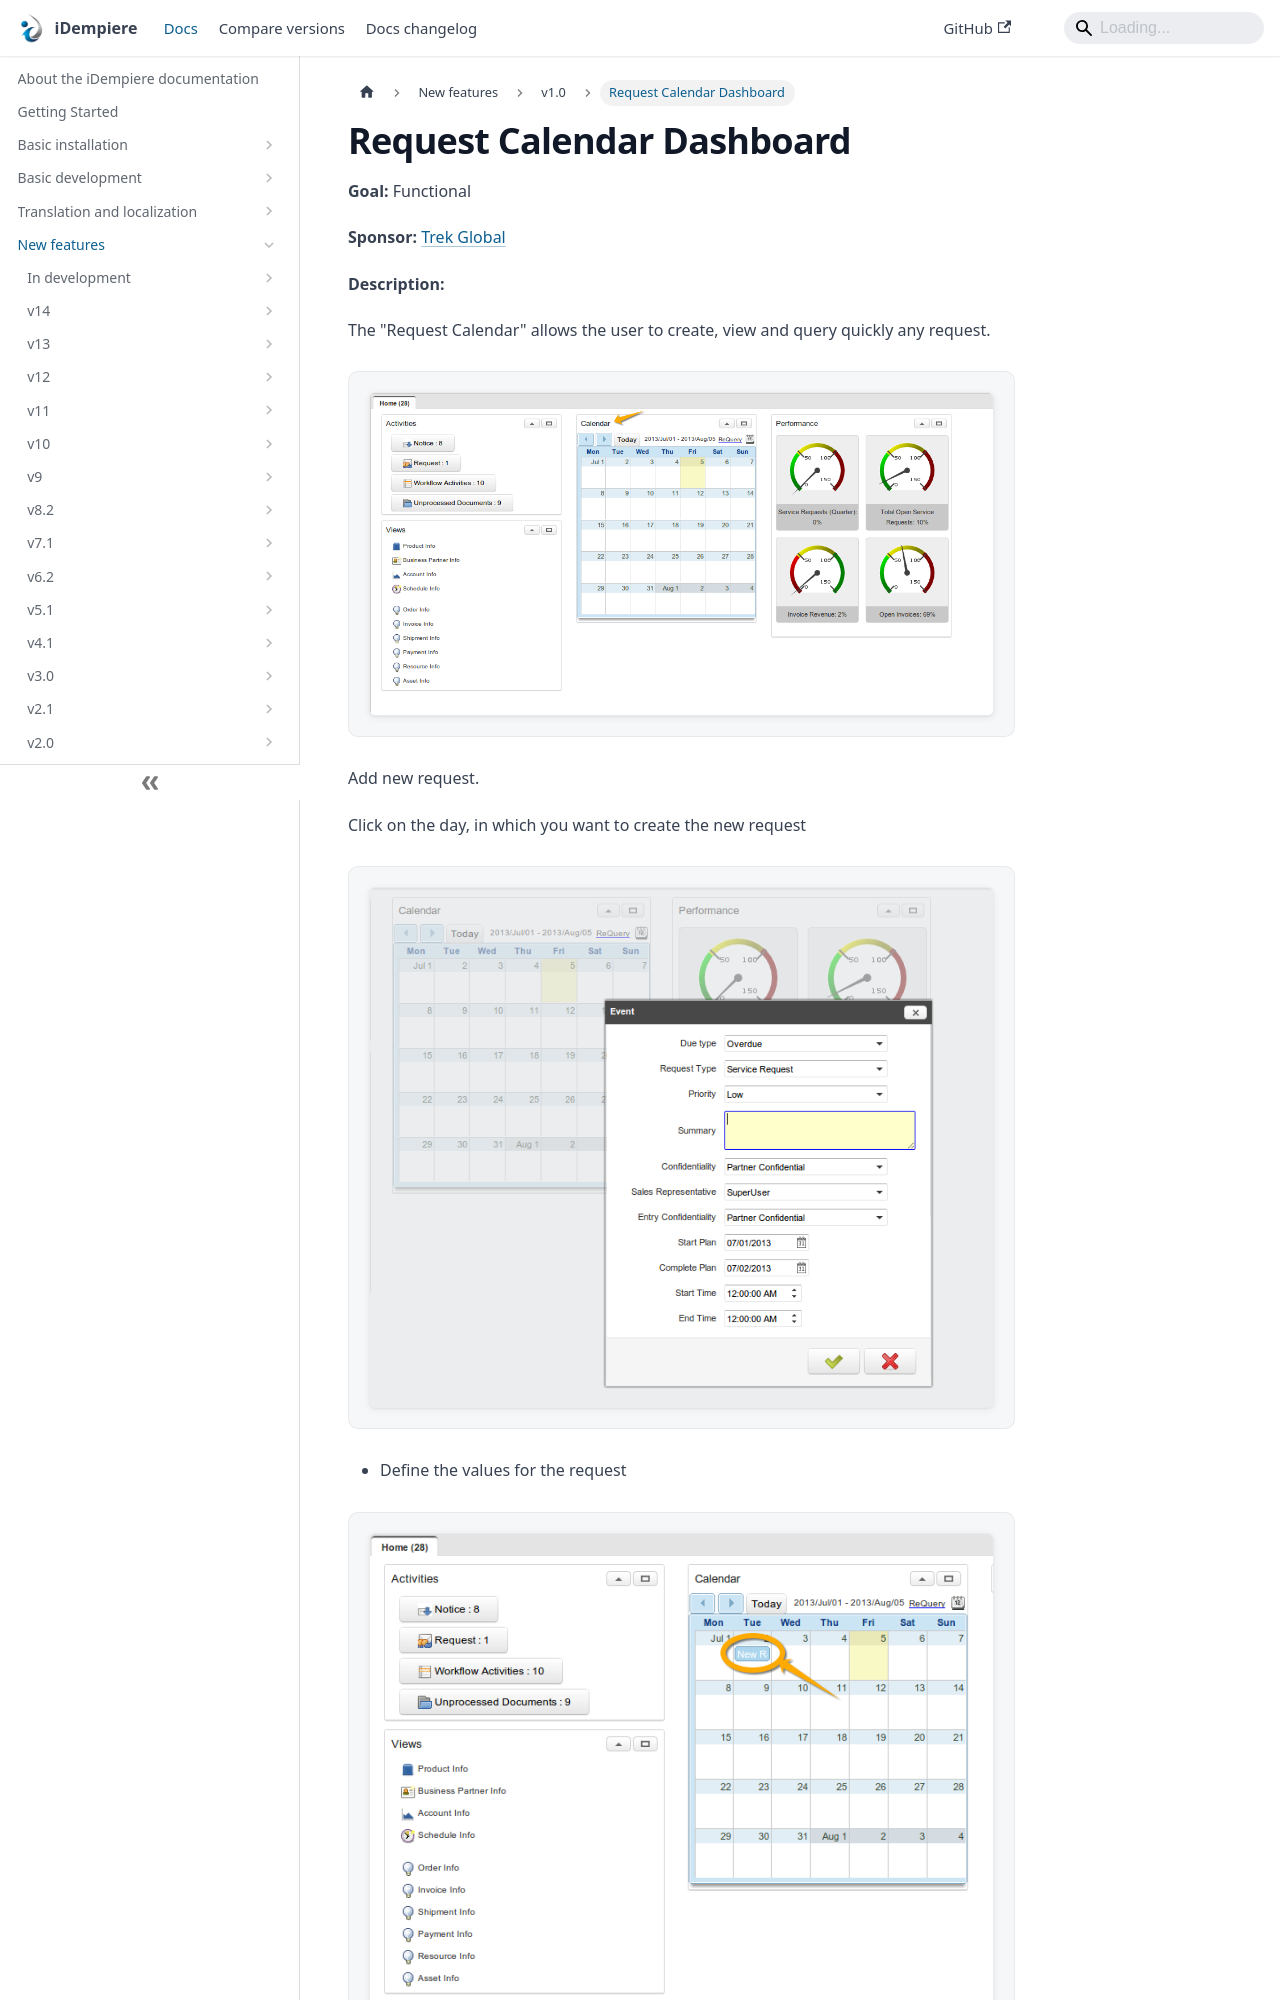

repository: idempiere/idempiere.github.io · page: docs/new-features/v1.0/request-calendar-dashboard.html · generator: docusaurus

---
sidebar_position: 23
sidebar_label: "Request Calendar Dashboard"
description: "The \"Request Calendar\" allows the user to create, view and query quickly any request."
tags: [functional]
---
# Request Calendar Dashboard

**Goal:** Functional

**Sponsor:** [Trek Global](https://www.trekglobal.com)

**Description:**

The "Request Calendar" allows the user to create, view and query quickly any request.

![screenshot1](pathname:///img/new-features/v1.0/screenshot1.png)

Add new request.

Click on the day, in which you want to create the new request

![screenshot2](pathname:///img/new-features/v1.0/screenshot2.png)
